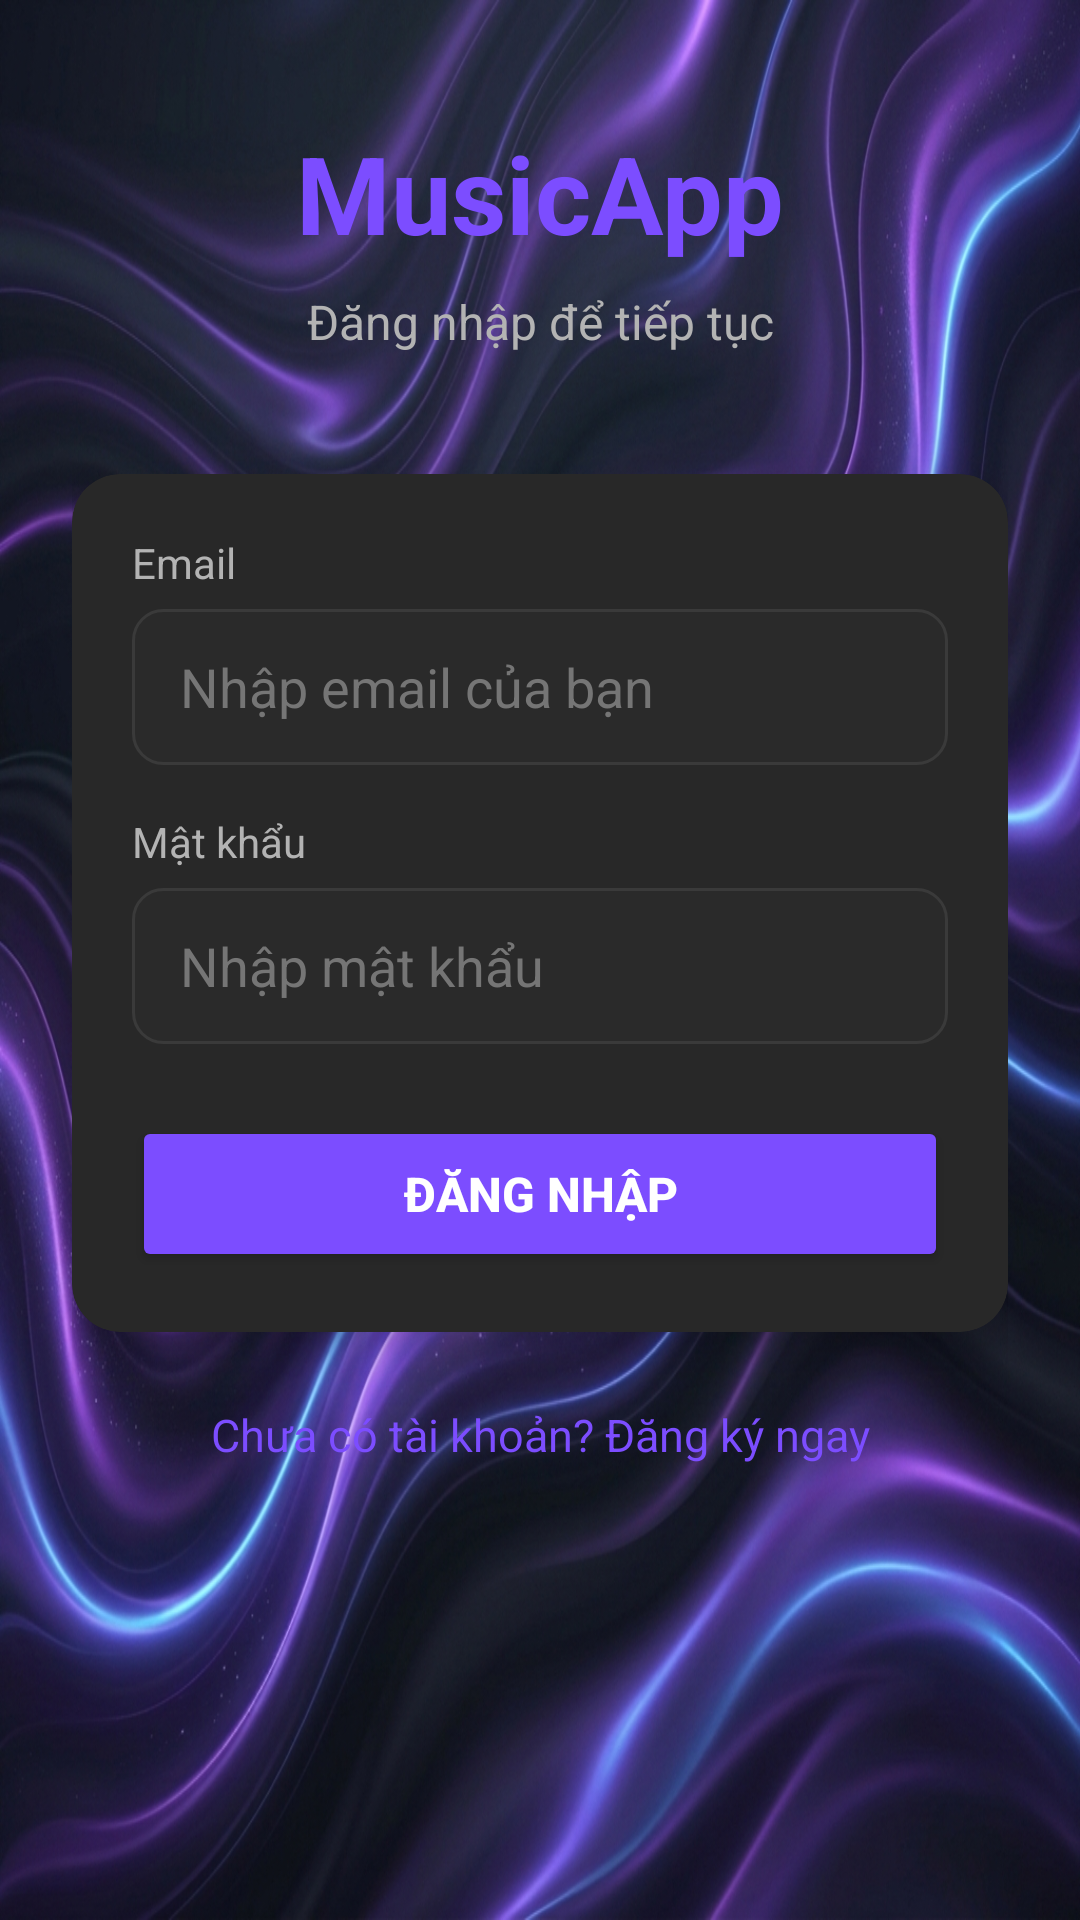

This screen was rendered from an Android layout file. Write that file and the resources it references.
<!-- AndroidManifest.xml: application theme Theme.Musicapp -->
<!-- res/layout/activity_login.xml -->
<?xml version="1.0" encoding="utf-8"?>
<ScrollView
    xmlns:android="http://schemas.android.com/apk/res/android" android:background="@drawable/bg_app"
    xmlns:app="http://schemas.android.com/apk/res-auto"
    android:id="@+id/main"
    android:layout_width="match_parent"
    android:layout_height="match_parent"
    
    android:fillViewport="true">

    <androidx.constraintlayout.widget.ConstraintLayout
        android:layout_width="match_parent"
        android:layout_height="wrap_content"
        android:paddingHorizontal="24dp"
        android:paddingVertical="40dp">

        <TextView
            android:id="@+id/tvAppName"
            android:layout_width="wrap_content"
            android:layout_height="wrap_content"
            android:text="MusicApp"
            android:textColor="@color/primary_purple"
            android:textSize="36sp"
            android:textStyle="bold"
            app:layout_constraintEnd_toEndOf="parent"
            app:layout_constraintStart_toStartOf="parent"
            app:layout_constraintTop_toTopOf="parent" />

        <TextView
            android:id="@+id/tvSubTitle"
            android:layout_width="wrap_content"
            android:layout_height="wrap_content"
            android:layout_marginTop="8dp"
            android:text="Đăng nhập để tiếp tục"
            android:textColor="@color/text_secondary"
            android:textSize="16sp"
            app:layout_constraintEnd_toEndOf="parent"
            app:layout_constraintStart_toStartOf="parent"
            app:layout_constraintTop_toBottomOf="@id/tvAppName" />

        <androidx.cardview.widget.CardView
            android:id="@+id/cardLogin"
            android:layout_width="match_parent"
            android:layout_height="wrap_content"
            android:layout_marginTop="40dp"
            app:cardBackgroundColor="@color/bg_card"
            app:cardCornerRadius="16dp"
            app:cardElevation="8dp"
            app:layout_constraintEnd_toEndOf="parent"
            app:layout_constraintStart_toStartOf="parent"
            app:layout_constraintTop_toBottomOf="@id/tvSubTitle">

            <LinearLayout
                android:layout_width="match_parent"
                android:layout_height="wrap_content"
                android:orientation="vertical"
                android:padding="20dp">

                <TextView
                    android:layout_width="wrap_content"
                    android:layout_height="wrap_content"
                    android:text="Email"
                    android:textColor="@color/text_secondary"
                    android:textSize="14sp"
                    android:layout_marginBottom="6dp" />

                <EditText
                    android:id="@+id/edtEmail"
                    android:layout_width="match_parent"
                    android:layout_height="52dp"
                    android:background="@drawable/bg_input_field"
                    android:hint="Nhập email của bạn"
                    android:inputType="textEmailAddress"
                    android:paddingHorizontal="16dp"
                    android:textColor="@color/text_primary"
                    android:textColorHint="@color/text_hint" />

                <TextView
                    android:layout_width="wrap_content"
                    android:layout_height="wrap_content"
                    android:text="Mật khẩu"
                    android:textColor="@color/text_secondary"
                    android:textSize="14sp"
                    android:layout_marginTop="16dp"
                    android:layout_marginBottom="6dp" />

                <EditText
                    android:id="@+id/edtPassword"
                    android:layout_width="match_parent"
                    android:layout_height="52dp"
                    android:background="@drawable/bg_input_field"
                    android:hint="Nhập mật khẩu"
                    android:inputType="textPassword"
                    android:paddingHorizontal="16dp"
                    android:textColor="@color/text_primary"
                    android:textColorHint="@color/text_hint" />

                <Button
                    android:id="@+id/btnLogin"
                    android:layout_width="match_parent"
                    android:layout_height="52dp"
                    android:layout_marginTop="24dp"
                    android:backgroundTint="@color/primary_purple"
                    android:text="Đăng nhập"
                    android:textColor="@color/text_on_primary"
                    android:textSize="16sp"
                    android:textStyle="bold" />

                <ProgressBar
                    android:id="@+id/progressBar"
                    android:layout_width="wrap_content"
                    android:layout_height="wrap_content"
                    android:layout_gravity="center"
                    android:layout_marginTop="12dp"
                    android:indeterminateTint="@color/primary_purple"
                    android:visibility="gone" />

            </LinearLayout>

        </androidx.cardview.widget.CardView>

        <TextView
            android:id="@+id/tvGoToRegister"
            android:layout_width="wrap_content"
            android:layout_height="wrap_content"
            android:layout_marginTop="24dp"
            android:text="Chưa có tài khoản? Đăng ký ngay"
            android:textColor="@color/primary_purple"
            android:textSize="15sp"
            android:clickable="true"
            android:focusable="true"
            app:layout_constraintEnd_toEndOf="parent"
            app:layout_constraintStart_toStartOf="parent"
            app:layout_constraintTop_toBottomOf="@id/cardLogin" />

    </androidx.constraintlayout.widget.ConstraintLayout>
</ScrollView>
<!-- resources referenced by this layout -->
<resources>
  <color name="bg_card">#282828</color>
  <color name="primary_purple">#7C4DFF</color>
  <color name="text_hint">#757575</color>
  <color name="text_on_primary">#FFFFFF</color>
  <color name="text_primary">#FFFFFF</color>
  <color name="text_secondary">#B3B3B3</color>
  <!-- drawable bg_app: png bitmap (drawable-nodpi, 598693 bytes) -->
  <!-- drawable bg_input_field (drawable) -->
  <?xml version="1.0" encoding="utf-8"?>
  <shape xmlns:android="http://schemas.android.com/apk/res/android"
      android:shape="rectangle">
      <solid android:color="@color/bg_input" />
      <corners android:radius="10dp" />
      <stroke
          android:width="1dp"
          android:color="@color/border" />
  </shape>
  <style name="Theme.Musicapp" parent="Theme.MaterialComponents.DayNight.NoActionBar">
          <item name="colorPrimary">@color/accent_teal</item>
          <item name="colorPrimaryVariant">@color/primary_purple_dark</item>
          <item name="colorOnPrimary">@color/text_on_primary</item>
          <item name="colorSecondary">@color/accent_teal</item>
          <item name="colorOnSecondary">@color/text_on_primary</item>
          <item name="android:colorBackground">@color/bg_dark</item>
          <item name="android:windowBackground">@color/bg_dark</item>
          <item name="colorSurface">@color/bg_surface</item>
          <item name="colorOnSurface">@color/text_primary</item>
          <item name="android:statusBarColor">@color/bg_dark</item>
          <item name="android:navigationBarColor">@color/bg_dark</item>
          <item name="android:textColorPrimary">@color/text_primary</item>
          <item name="android:textColorSecondary">@color/text_secondary</item>
      </style>
  <color name="bg_input">#2A2A2A</color>
  <color name="border">#3A3A3A</color>
  <color name="accent_teal">#1DB954</color>
  <color name="primary_purple_dark">#651FFF</color>
  <color name="bg_dark">#121212</color>
  <color name="bg_surface">#1E1E1E</color>
</resources>
